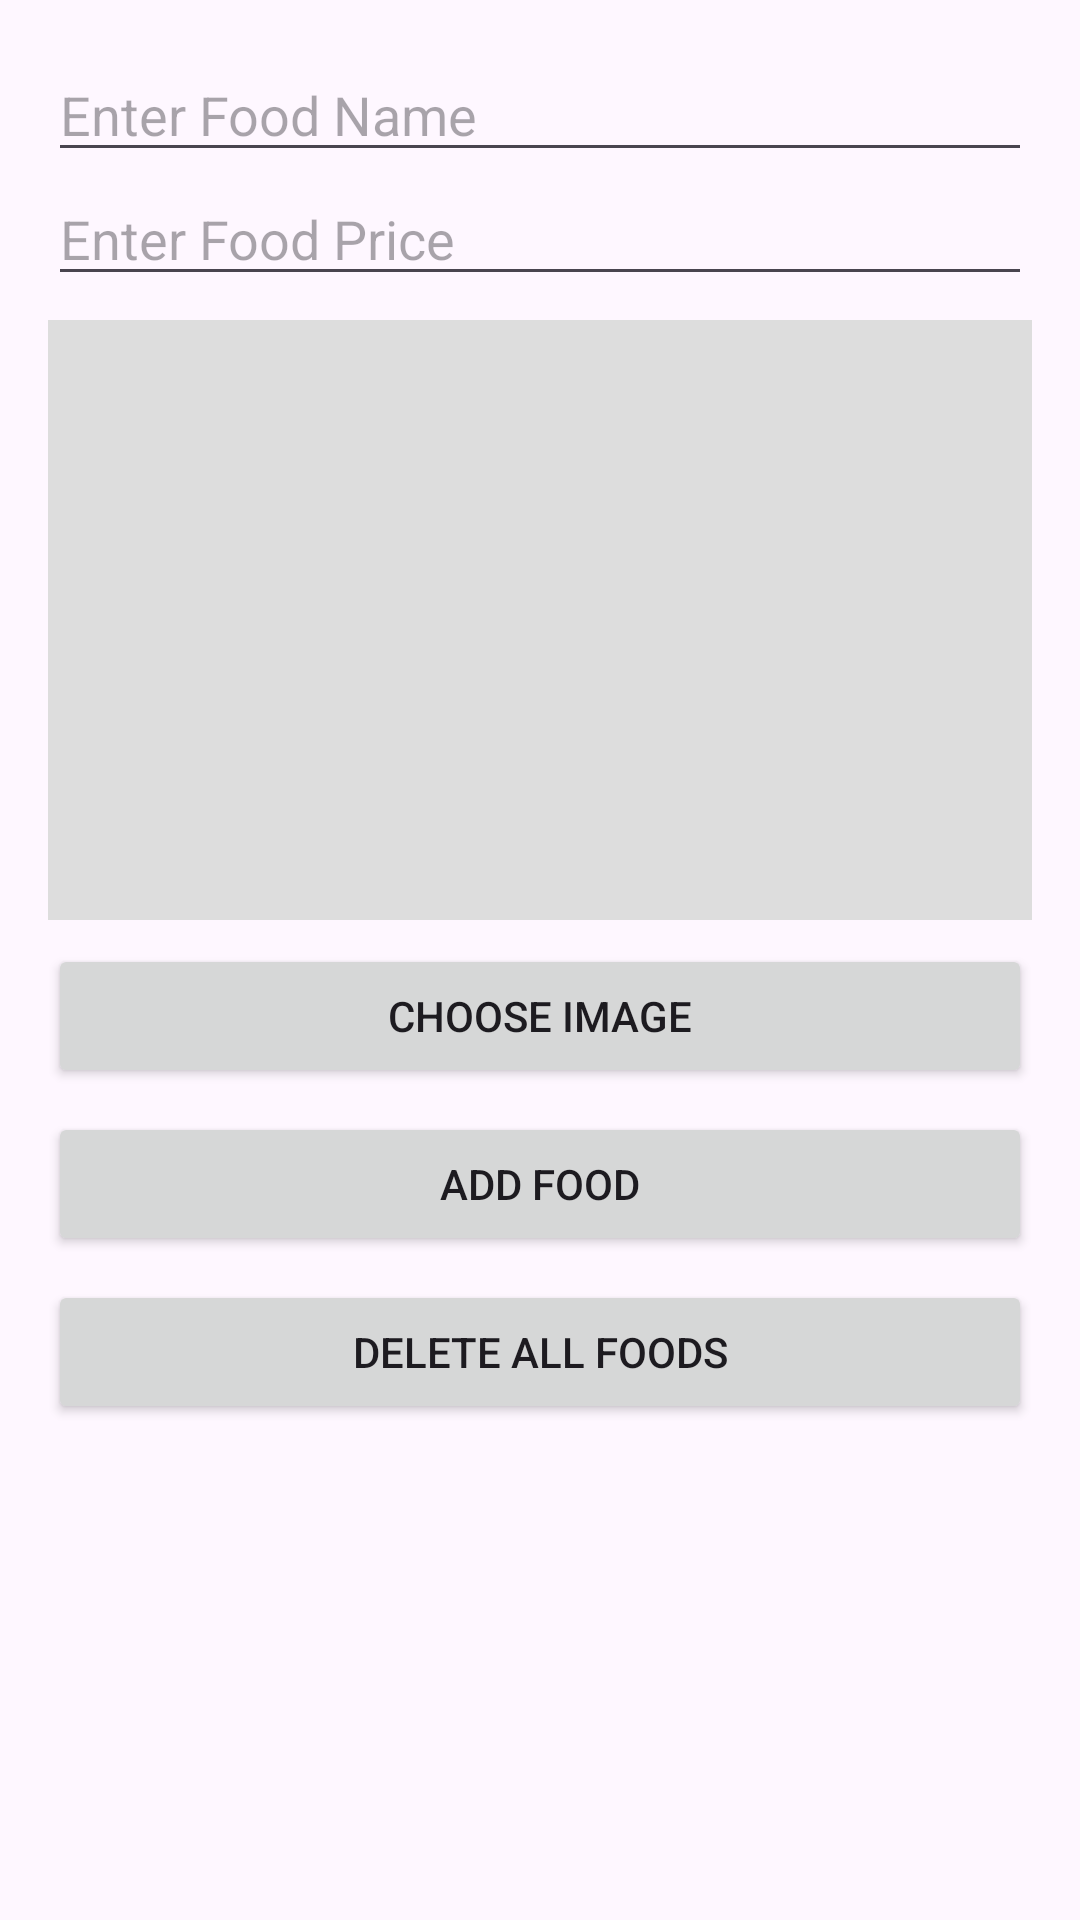

Write the Android layout XML for this screen, with the resource values it uses.
<!-- AndroidManifest.xml: application theme Theme.PetFoodShop -->
<!-- res/layout/activity_admin_add_food.xml -->
<LinearLayout xmlns:android="http://schemas.android.com/apk/res/android"
    android:layout_width="match_parent"
    android:layout_height="match_parent"
    android:orientation="vertical"
    android:padding="16dp">

    
    <EditText
        android:id="@+id/editTextFoodName"
        android:layout_width="match_parent"
        android:layout_height="wrap_content"
        android:hint="Enter Food Name" />

    <EditText
        android:id="@+id/editTextFoodPrice"
        android:layout_width="match_parent"
        android:layout_height="wrap_content"
        android:hint="Enter Food Price" />

    <ImageView
        android:id="@+id/imageViewFood"
        android:layout_width="match_parent"
        android:layout_height="200dp"
        android:layout_marginTop="8dp"
        android:background="#dddddd" />

    <Button
        android:id="@+id/buttonChooseImage"
        android:layout_width="match_parent"
        android:layout_height="wrap_content"
        android:text="Choose Image"
        android:layout_marginTop="8dp" />

    <Button
        android:id="@+id/buttonAddFood"
        android:layout_width="match_parent"
        android:layout_height="wrap_content"
        android:text="Add Food"
        android:layout_marginTop="8dp" />

    <Button
        android:id="@+id/buttonDeleteAll"
        android:layout_width="match_parent"
        android:layout_height="wrap_content"
        android:text="Delete All Foods"
        android:layout_marginTop="8dp"
        android:layout_marginBottom="16dp" />

    
    <androidx.recyclerview.widget.RecyclerView
        android:id="@+id/recyclerViewFoods"
        android:layout_width="match_parent"
        android:layout_height="wrap_content"
        android:layout_marginTop="8dp" />
</LinearLayout>
<!-- resources referenced by this layout -->
<resources>
  <style name="Theme.PetFoodShop" parent="Base.Theme.PetFoodShop" />
  <style name="Base.Theme.PetFoodShop" parent="Theme.Material3.DayNight.NoActionBar">
          
          
      </style>
</resources>
